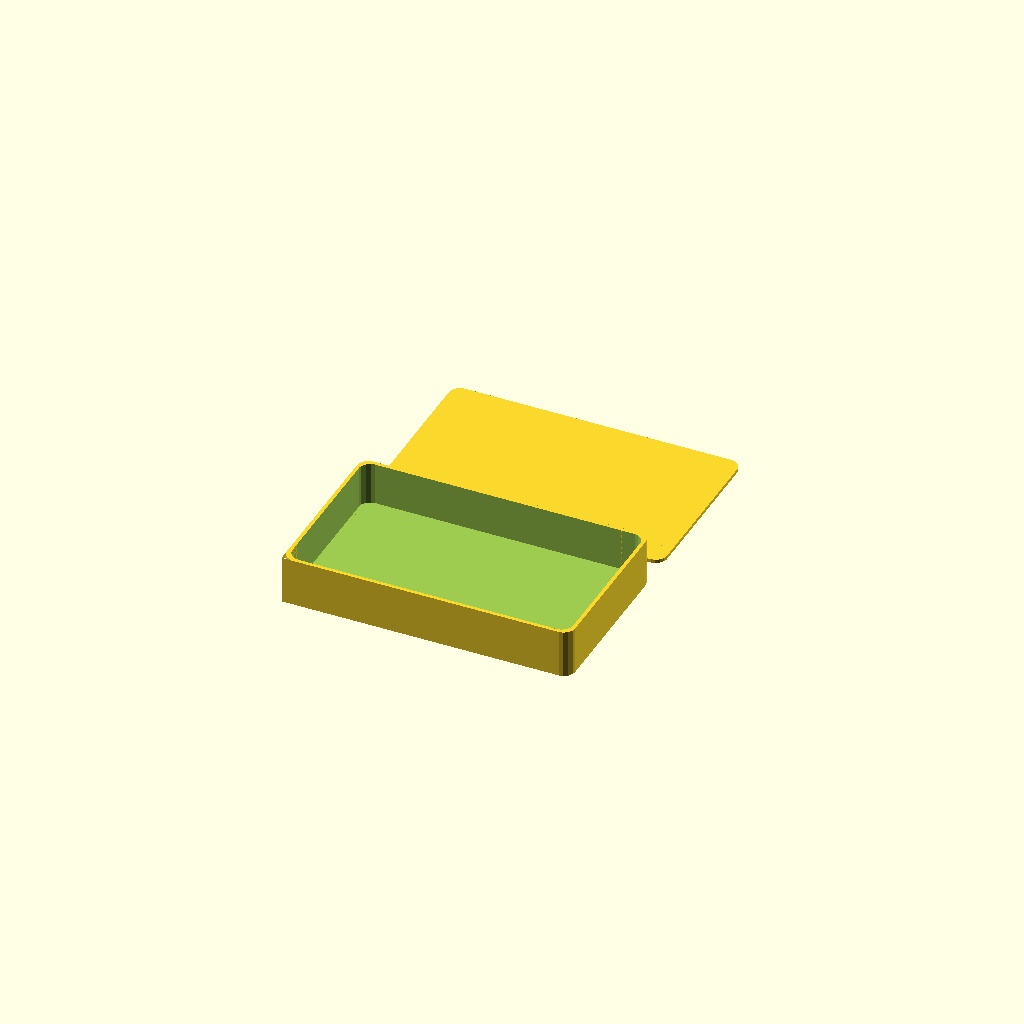
Cell 1: the model at its default parameters.
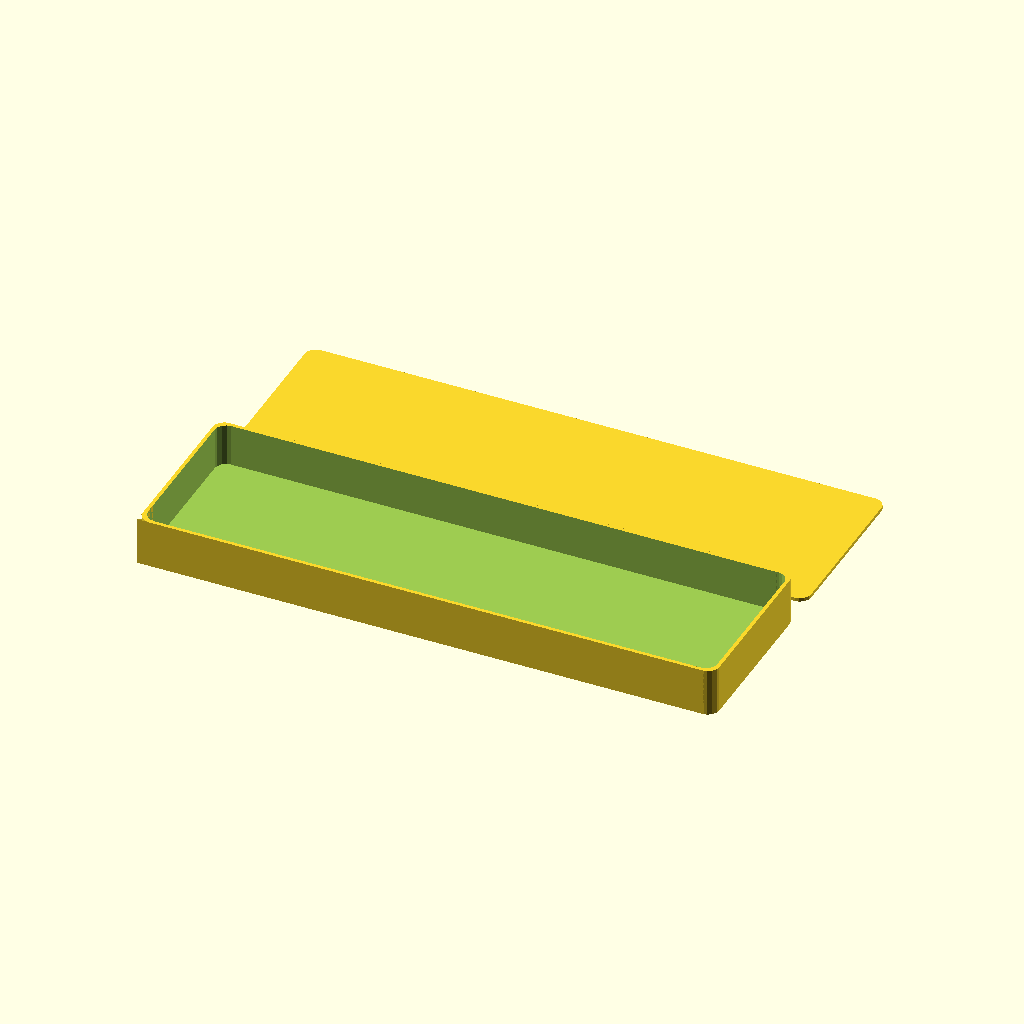
Cell 2: the same model with width = 240.
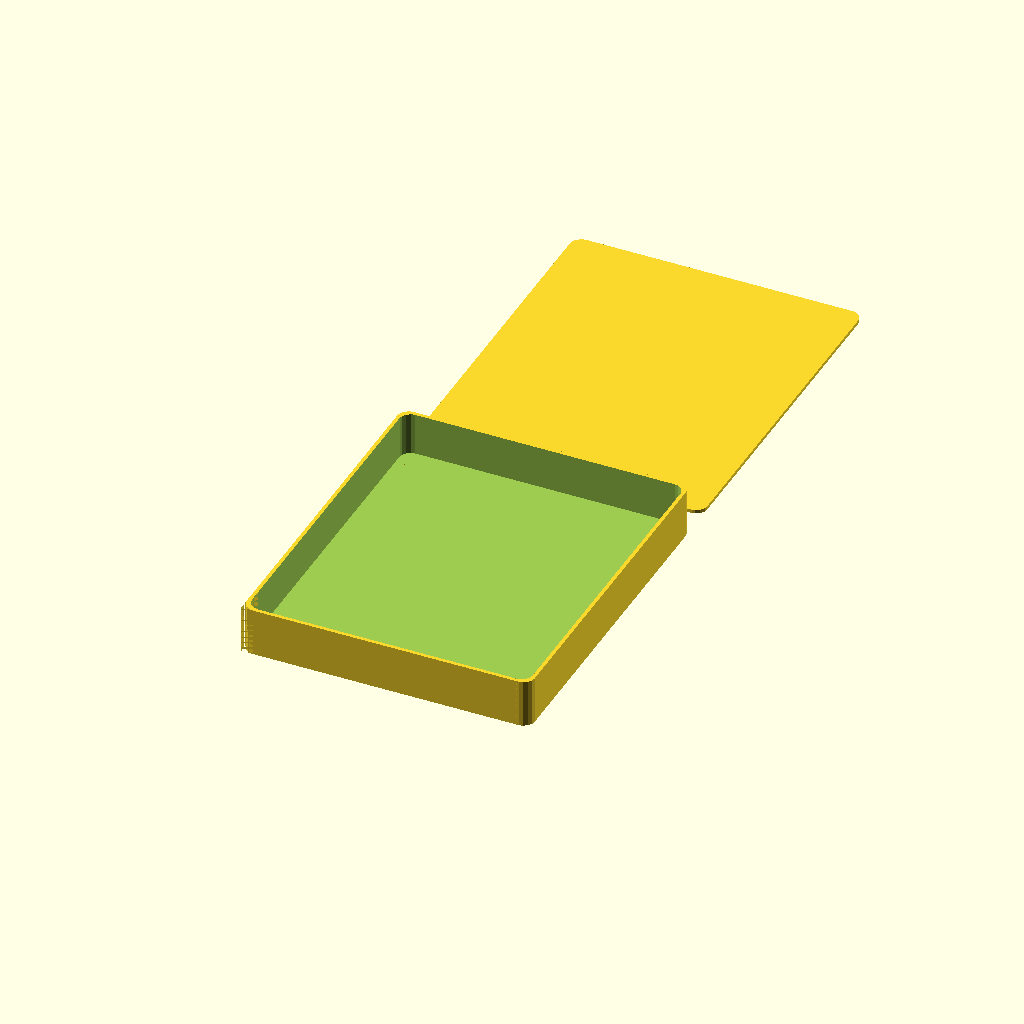
Cell 3: the same model with height = 144.
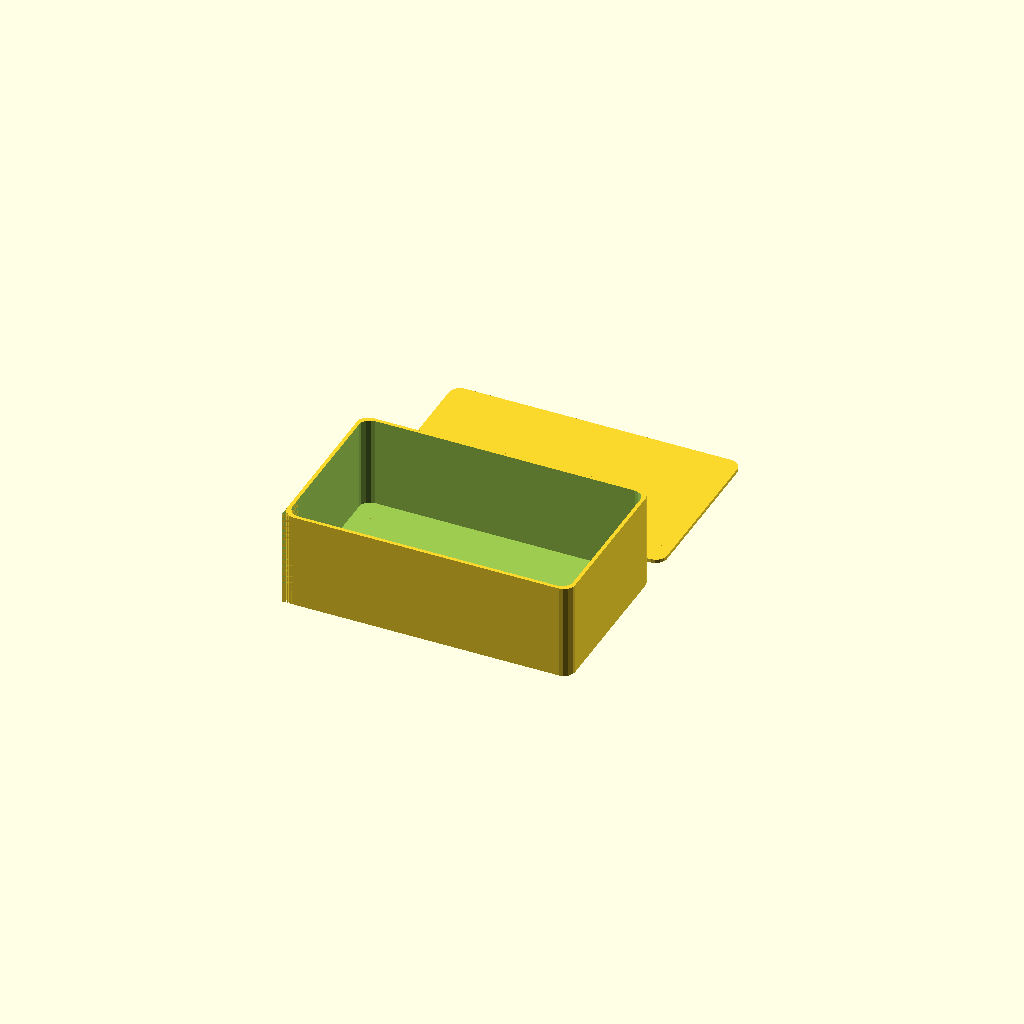
Cell 4: depth = 40 (everything else at default).
All cells are drawn from one camera (rotation 55°, 0°, 25°, orthographic, colour scheme Cornfield), so only the parameter changes between them.
The OpenSCAD source (inputs/thingiverse/thing-1426269/files/enclosure.scad):
//
// Customized Enclosure
//

/*[Dimensions]*/

// Width of the enclosure
width = 120.0;
// Height of the enclosure
height = 72.0;
// Depth of the enclosure
depth = 20.0;
// Thickness of the walls and lid
thickness = 1.5;
// Amount of corner rounding
fillet_radius = 5.0;

// 
// builds a solid rectangle with rounded corners (Z-only)
//
module block(width, height, depth, fillet_radius) {
    
    difference() {
        cube([width, height, depth], center = true);
        
        fudge = 0.1;
        fudge_depth = depth + 1.0;
        
        translate([-(width / 2), -(height / 2), -(fudge_depth / 2)])
        intersection () {
            cube([fillet_radius, fillet_radius, fudge_depth], center = false); 
            difference() {
                    cube([2 * fillet_radius, 2 * fillet_radius, fudge_depth], center = false); 
                    translate([fillet_radius, fillet_radius, 0.0])
                    cylinder(r = fillet_radius, h = fudge_depth);
            }
        }

        translate([-(width / 2 + fudge), (height / 2 + fudge), -(fudge_depth / 2)])
        rotate([0.0, 0.0, -90])
        intersection () {
            cube([fillet_radius, fillet_radius, fudge_depth], center = false); 
            difference() {
                    cube([2 * fillet_radius, 2 * fillet_radius, fudge_depth], center = false); 
                    translate([fillet_radius, fillet_radius, 0.0])
                    cylinder(r = fillet_radius, h = fudge_depth);
            }
        }

        translate([(width / 2 + fudge), (height / 2 + fudge), -(fudge_depth / 2)])
        rotate([0.0, 0.0, 180])
        intersection () {
            cube([fillet_radius, fillet_radius, fudge_depth], center = false); 
            difference() {
                    cube([2 * fillet_radius, 2 * fillet_radius, fudge_depth], center = false); 
                    translate([fillet_radius, fillet_radius, 0.0])
                    cylinder(r = fillet_radius, h = fudge_depth);
            }
        }

        translate([(width / 2 + fudge), -(height / 2 + fudge), -(fudge_depth / 2)])
        rotate([0.0, 0.0, 90])
        intersection () {
            cube([fillet_radius, fillet_radius, fudge_depth], center = false); 
            difference() {
                    cube([2 * fillet_radius, 2 * fillet_radius, fudge_depth], center = false); 
                    translate([fillet_radius, fillet_radius, 0.0])
                    cylinder(r = fillet_radius, h = fudge_depth);
            }
        }
    }
}

module enclosure(width, height, depth, fillet_radius, thickness) {
    translate([0.0, 0.0, depth / 2.0])
    difference() {
        block(width, height, depth, fillet_radius);
        translate([0.0, 0.0, thickness]) 
            block(width - (2 * thickness), height - (2 * thickness), depth - thickness, fillet_radius);
    }
}

module lid(width, height, fillet_radius, thickness) {
    translate([0.0, height + 10, thickness / 2.0])
        block(width, height, thickness, fillet_radius);
}

enclosure(width, height, depth, fillet_radius, thickness);
lid(width, height, fillet_radius, thickness);
Parameter table extracted from the source (name, type, default, range or options):
width: number, default 120
height: number, default 72
depth: number, default 20
thickness: number, default 1.5
fillet_radius: number, default 5
